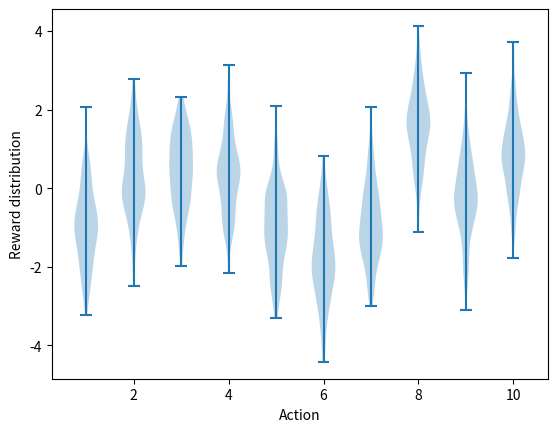

Python code for this plot: (Note: this script raises an exception after producing the figure.)
#######################################################################
# Copyright (C)                                                       #
# 2016-2018 Shangtong Zhang(zhangshangtong.cpp@gmail.com)             #
# 2016 Tian Jun(tianjun.cpp@gmail.com)                                #
# 2016 Artem Oboturov(oboturov@gmail.com)                             #
# 2016 Kenta Shimada(hyperkentakun@gmail.com)                         #
# Permission given to modify the code as long as you keep this        #
# declaration at the top                                              #
#######################################################################

import matplotlib
import matplotlib.pyplot as plt
import numpy as np
from tqdm import trange

matplotlib.use('Agg')


class Bandit:
    # @k_arm: # of arms
    # @epsilon: probability for exploration in epsilon-greedy algorithm
    # @initial: initial estimation for each action
    # @step_size: constant step size for updating estimations
    # @sample_averages: if True, use sample averages to update estimations instead of constant step size
    # @UCB_param: if not None, use UCB algorithm to select action
    # @gradient: if True, use gradient based bandit algorithm
    # @gradient_baseline: if True, use average reward as baseline for gradient based bandit algorithm
    def __init__(self, k_arm=10, epsilon=0., initial=0., step_size=0.1, sample_averages=False, UCB_param=None,
                 gradient=False, gradient_baseline=False, true_reward=0.):
        self.k = k_arm
        self.step_size = step_size
        self.sample_averages = sample_averages
        self.indices = np.arange(self.k)
        self.time = 0
        self.UCB_param = UCB_param
        self.gradient = gradient
        self.gradient_baseline = gradient_baseline
        self.average_reward = 0
        self.true_reward = true_reward
        self.epsilon = epsilon
        self.initial = initial

    def reset(self):
        # real reward for each action
        self.q_true = np.random.randn(self.k) + self.true_reward

        # estimation for each action
        self.q_estimation = np.zeros(self.k) + self.initial

        # # of chosen times for each action
        self.action_count = np.zeros(self.k)

        self.best_action = np.argmax(self.q_true)

        self.time = 0

    # get an action for this bandit
    def act(self):
        if np.random.rand() < self.epsilon:
            return np.random.choice(self.indices)

        if self.UCB_param is not None:
            UCB_estimation = self.q_estimation + \
                self.UCB_param * np.sqrt(np.log(self.time + 1) / (self.action_count + 1e-5))
            q_best = np.max(UCB_estimation)
            return np.random.choice(np.where(UCB_estimation == q_best)[0])

        if self.gradient:
            exp_est = np.exp(self.q_estimation)
            self.action_prob = exp_est / np.sum(exp_est)
            return np.random.choice(self.indices, p=self.action_prob)

        q_best = np.max(self.q_estimation)
        return np.random.choice(np.where(self.q_estimation == q_best)[0])

    # take an action, update estimation for this action
    def step(self, action):
        # generate the reward under N(real reward, 1)
        reward = np.random.randn() + self.q_true[action]
        self.time += 1
        self.action_count[action] += 1
        self.average_reward += (reward - self.average_reward) / self.time

        if self.sample_averages:
            # update estimation using sample averages
            self.q_estimation[action] += (reward - self.q_estimation[action]) / self.action_count[action]
        elif self.gradient:
            one_hot = np.zeros(self.k)
            one_hot[action] = 1
            baseline = self.average_reward if self.gradient_baseline else 0
            self.q_estimation += self.step_size * (reward - baseline) * (one_hot - self.action_prob)
        else:
            # update estimation with constant step size
            self.q_estimation[action] += self.step_size * (reward - self.q_estimation[action])
        return reward


def simulate(runs, time, bandits):
    rewards = np.zeros((len(bandits), runs, time))
    best_action_counts = np.zeros(rewards.shape)
    for i, bandit in enumerate(bandits):
        for r in trange(runs):
            bandit.reset()
            for t in range(time):
                action = bandit.act()
                reward = bandit.step(action)
                rewards[i, r, t] = reward
                if action == bandit.best_action:
                    best_action_counts[i, r, t] = 1
    mean_best_action_counts = best_action_counts.mean(axis=1)
    mean_rewards = rewards.mean(axis=1)
    return mean_best_action_counts, mean_rewards


def figure_2_1():
    plt.violinplot(dataset=np.random.randn(200, 10) + np.random.randn(10))
    plt.xlabel("Action")
    plt.ylabel("Reward distribution")
    plt.savefig('../images/figure_2_1.png')
    plt.close()


def figure_2_2(runs=2000, time=1000):
    epsilons = [0, 0.1, 0.01]
    bandits = [Bandit(epsilon=eps, sample_averages=True) for eps in epsilons]
    best_action_counts, rewards = simulate(runs, time, bandits)

    plt.figure(figsize=(10, 20))

    plt.subplot(2, 1, 1)
    for eps, rewards in zip(epsilons, rewards):
        plt.plot(rewards, label='epsilon = %.02f' % (eps))
    plt.xlabel('steps')
    plt.ylabel('average reward')
    plt.legend()

    plt.subplot(2, 1, 2)
    for eps, counts in zip(epsilons, best_action_counts):
        plt.plot(counts, label='epsilon = %.02f' % (eps))
    plt.xlabel('steps')
    plt.ylabel('% optimal action')
    plt.legend()

    plt.savefig('../images/figure_2_2.png')
    plt.close()


def figure_2_3(runs=2000, time=1000):
    bandits = [Bandit(epsilon=0, initial=5, step_size=0.1)]
    bandits.append(Bandit(epsilon=0.1, initial=0, step_size=0.1))
    best_action_counts, _ = simulate(runs, time, bandits)

    plt.plot(best_action_counts[0], label='epsilon = 0, q = 5')
    plt.plot(best_action_counts[1], label='epsilon = 0.1, q = 0')
    plt.xlabel('Steps')
    plt.ylabel('% optimal action')
    plt.legend()

    plt.savefig('../images/figure_2_3.png')
    plt.close()


def figure_2_4(runs=2000, time=1000):
    bandits = [Bandit(epsilon=0, UCB_param=2, sample_averages=True)]
    bandits.append(Bandit(epsilon=0.1, sample_averages=True))
    _, average_rewards = simulate(runs, time, bandits)

    plt.plot(average_rewards[0], label='UCB c = 2')
    plt.plot(average_rewards[1], label='epsilon greedy epsilon = 0.1')
    plt.xlabel('Steps')
    plt.ylabel('Average reward')
    plt.legend()

    plt.savefig('../images/figure_2_4.png')
    plt.close()


def figure_2_5(runs=2000, time=1000):
    bandits = [
        Bandit(
            gradient=True, step_size=0.1, gradient_baseline=True, true_reward=4
        )
    ]

    bandits.append(Bandit(gradient=True, step_size=0.1, gradient_baseline=False, true_reward=4))
    bandits.append(Bandit(gradient=True, step_size=0.4, gradient_baseline=True, true_reward=4))
    bandits.append(Bandit(gradient=True, step_size=0.4, gradient_baseline=False, true_reward=4))
    best_action_counts, _ = simulate(runs, time, bandits)
    labels = ['alpha = 0.1, with baseline',
              'alpha = 0.1, without baseline',
              'alpha = 0.4, with baseline',
              'alpha = 0.4, without baseline']

    for i in range(len(bandits)):
        plt.plot(best_action_counts[i], label=labels[i])
    plt.xlabel('Steps')
    plt.ylabel('% Optimal action')
    plt.legend()

    plt.savefig('../images/figure_2_5.png')
    plt.close()


def figure_2_6(runs=2000, time=1000):
    labels = ['epsilon-greedy', 'gradient bandit',
              'UCB', 'optimistic initialization']
    generators = [lambda epsilon: Bandit(epsilon=epsilon, sample_averages=True),
                  lambda alpha: Bandit(gradient=True, step_size=alpha, gradient_baseline=True),
                  lambda coef: Bandit(epsilon=0, UCB_param=coef, sample_averages=True),
                  lambda initial: Bandit(epsilon=0, initial=initial, step_size=0.1)]
    parameters = [np.arange(-7, -1, dtype=np.float),
                  np.arange(-5, 2, dtype=np.float),
                  np.arange(-4, 3, dtype=np.float),
                  np.arange(-2, 3, dtype=np.float)]

    bandits = []
    for generator, parameter in zip(generators, parameters):
        for param in parameter:
            bandits.append(generator(pow(2, param)))

    _, average_rewards = simulate(runs, time, bandits)
    rewards = np.mean(average_rewards, axis=1)

    i = 0
    for label, parameter in zip(labels, parameters):
        l = len(parameter)
        plt.plot(parameter, rewards[i:i+l], label=label)
        i += l
    plt.xlabel('Parameter(2^x)')
    plt.ylabel('Average reward')
    plt.legend()

    plt.savefig('../images/figure_2_6.png')
    plt.close()


if __name__ == '__main__':
    figure_2_1()
    figure_2_2()
    figure_2_3()
    figure_2_4()
    figure_2_5()
    figure_2_6()
